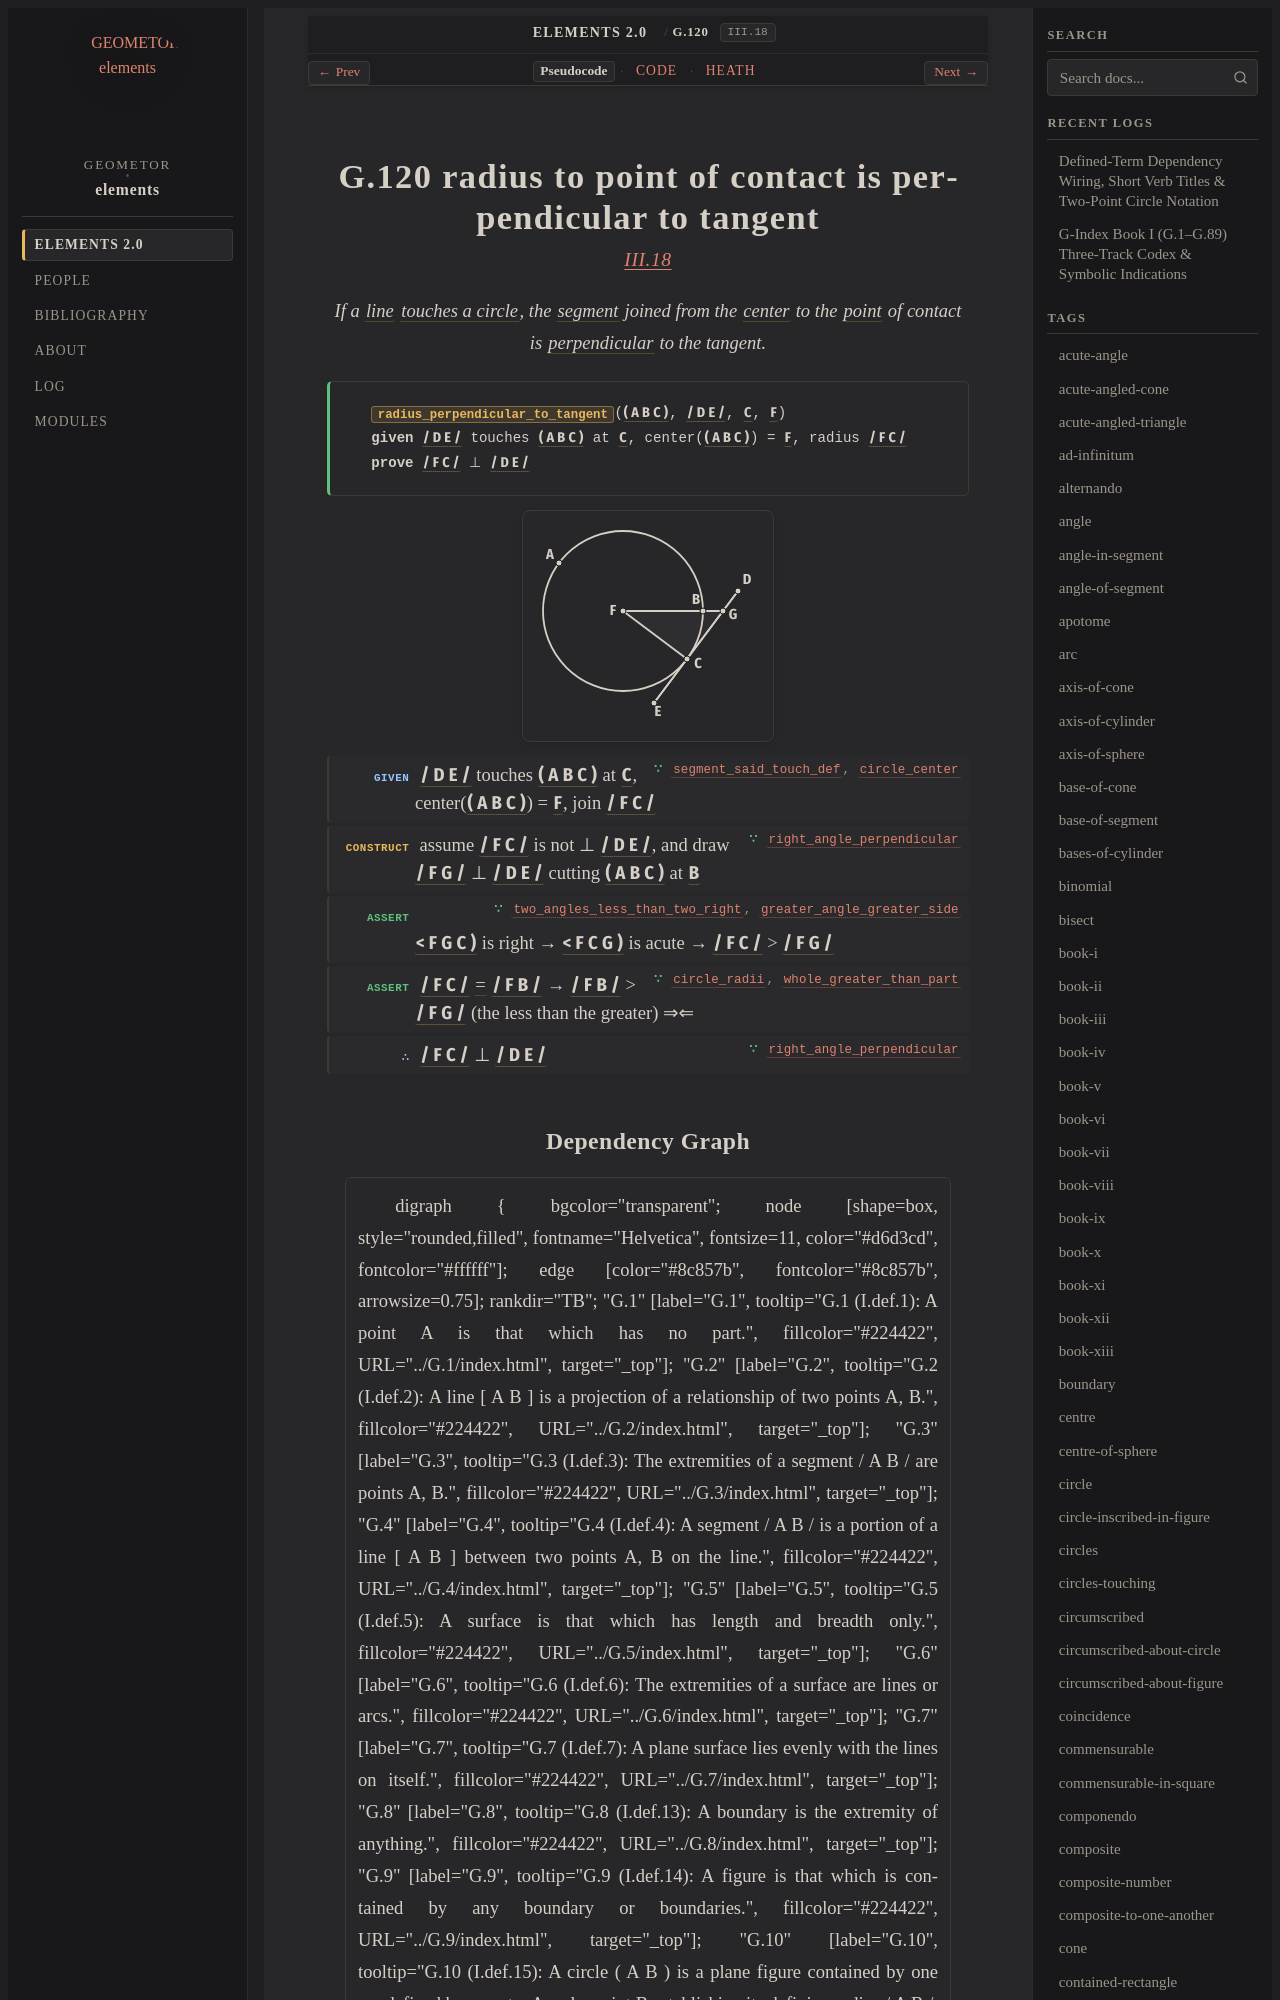

repository: geometor/elements · page: elements2/G.120/index.html · generator: sphinx

:order: 120
:number: 120
:canonical_id: G.120
:original_id: III.18
:title: G.120 radius to point of contact is perpendicular to tangent
:volume: II
:book: III
:type: prop
:subtype: theorem
:categories: theorem, proof, plane-geometry, circles
:category: theorem, proof, plane-geometry, circles
:tags: book-iii, point, segment, circle, angle, straight-line, tangent-to-circle, centre, perpendicular, plane-angle, acute-angle, line, tangent, equality, reductio-ad-absurdum
:dependencies: G.1, G.2, G.4, G.10, G.11, G.26, G.33, G.42, G.44, G.77, G.111
:excerpt: If a line touches a circle, the segment joined from the center to the point of contact is perpendicular to the tangent.

.. _G.120:
.. _III.18:

G.120 radius to point of contact is perpendicular to tangent
============================================================

.. rubric:: `III.18 <https://geometor.github.io/euclid/heath/volume_II/book_iii/propositions/18/>`_

.. enunciation::

   If a :term:`line <G.2>` :term:`touches a circle <G.111>`, the :term:`segment <G.4>` joined from the :term:`center <G.11>` to the :term:`point <G.1>` of contact is :term:`perpendicular <G.33>` to the tangent.

.. signature:: theorem

   | :fn:`radius_perpendicular_to_tangent <G.120>`\ (:g:`( A B C ) <g1:( A B C )>`, :g:`/ D E / <g1:/ D E />`, :g:`C <g1:C>`, :g:`F <g1:F>`)
   | **given** :g:`/ D E / <g1:/ D E />` touches :g:`( A B C ) <g1:( A B C )>` at :g:`C <g1:C>`, center(:g:`( A B C ) <g1:( A B C )>`) = :g:`F <g1:F>`, radius :g:`/ F C / <g1:/ F C />`
   | **prove** :g:`/ F C / <g1:/ F C />` ⊥ :g:`/ D E / <g1:/ D E />`

.. picture:: g1.svg
   :alt: Diagram for Proposition 18

.. step:: given ∵ segment_said_touch_def, circle_center <G.111, G.11>

   :g:`/ D E / <g1:/ D E />` touches :g:`( A B C ) <g1:( A B C )>` at :g:`C <g1:C>`, center(:g:`( A B C ) <g1:( A B C )>`) = :g:`F <g1:F>`, join :g:`/ F C / <g1:/ F C />`

.. step:: construct ∵ right_angle_perpendicular <G.33>

   assume :g:`/ F C / <g1:/ F C />` is not ⊥ :g:`/ D E / <g1:/ D E />`, and draw :g:`/ F G / <g1:/ F G />` ⊥ :g:`/ D E / <g1:/ D E />` cutting :g:`( A B C ) <g1:( A B C )>` at :g:`B <g1:B>`

.. step:: assert ∵ two_angles_less_than_two_right, greater_angle_greater_side <G.42, G.44>

   :g:`< F G C ) <g1:< F G C )>` is right → :g:`< F C G ) <g1:< F C G )>` is acute → :g:`/ F C / <g1:/ F C />` > :g:`/ F G / <g1:/ F G />`

.. step:: assert ∵ circle_radii, whole_greater_than_part <G.10, G.26>

   :g:`/ F C / <g1:/ F C />` :eq:`= <g1:/ F C / = g1:/ F B />` :g:`/ F B / <g1:/ F B />` → :g:`/ F B / <g1:/ F B />` > :g:`/ F G / <g1:/ F G />` (the less than the greater) ⇒⇐

.. step:: conclude ∵ right_angle_perpendicular <G.33>

   :g:`/ F C / <g1:/ F C />` ⊥ :g:`/ D E / <g1:/ D E />`
